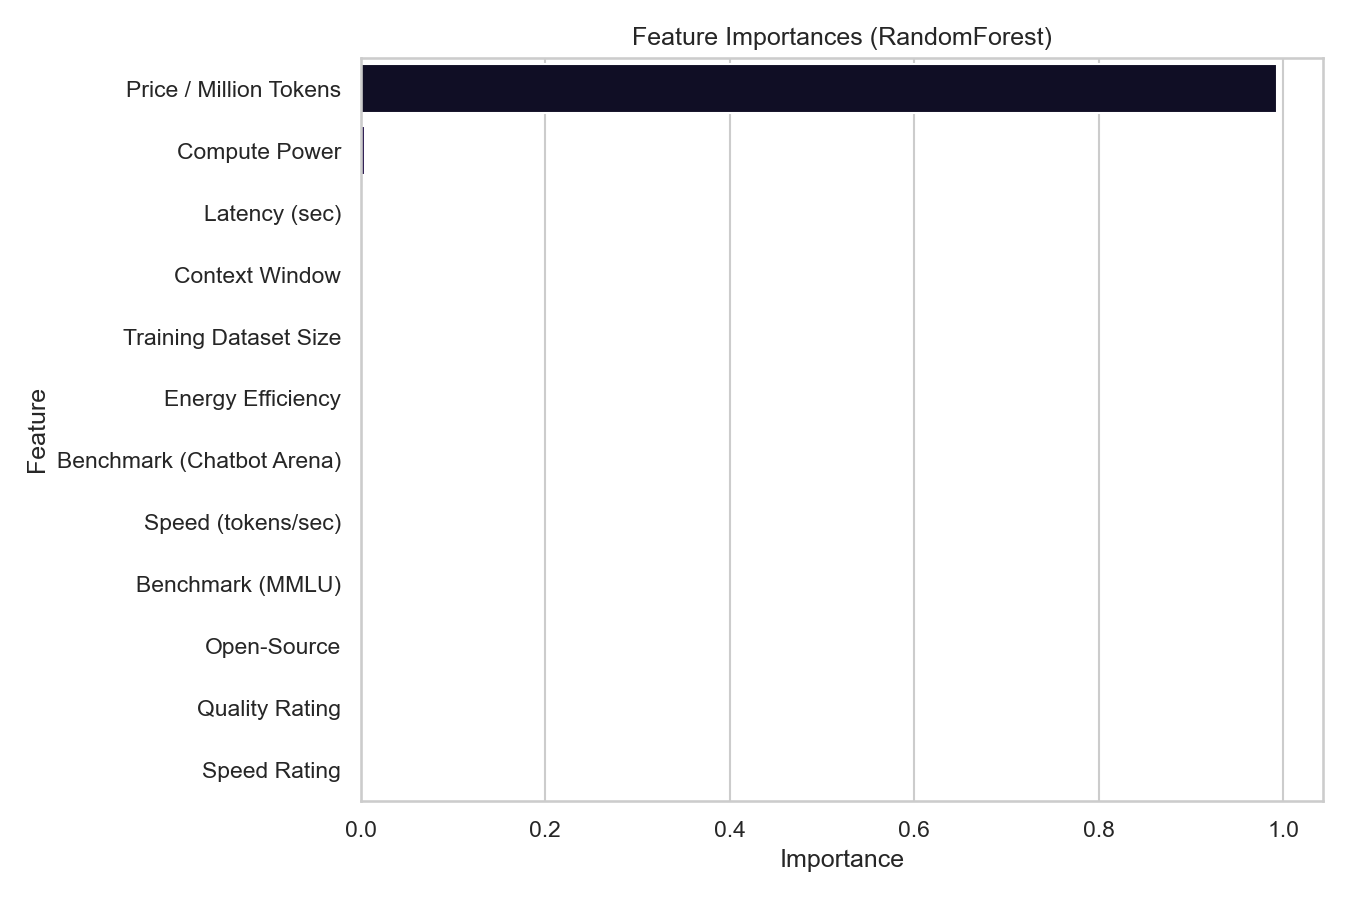

Source data for this figure (header and first rows):
Feature, Importance
Price / Million Tokens, 0.9936
Compute Power, 0.004209
Latency (sec), 0.0008286
Context Window, 0.0004069
Training Dataset Size, 0.0002538
Energy Efficiency, 0.0002483
Benchmark (Chatbot Arena), 0.0001735
Speed (tokens/sec), 0.0001097
Benchmark (MMLU), 9.08455625436764e-05
Open-Source, 9.08455625436764e-05
Quality Rating, 0.0
Speed Rating, 0.0
